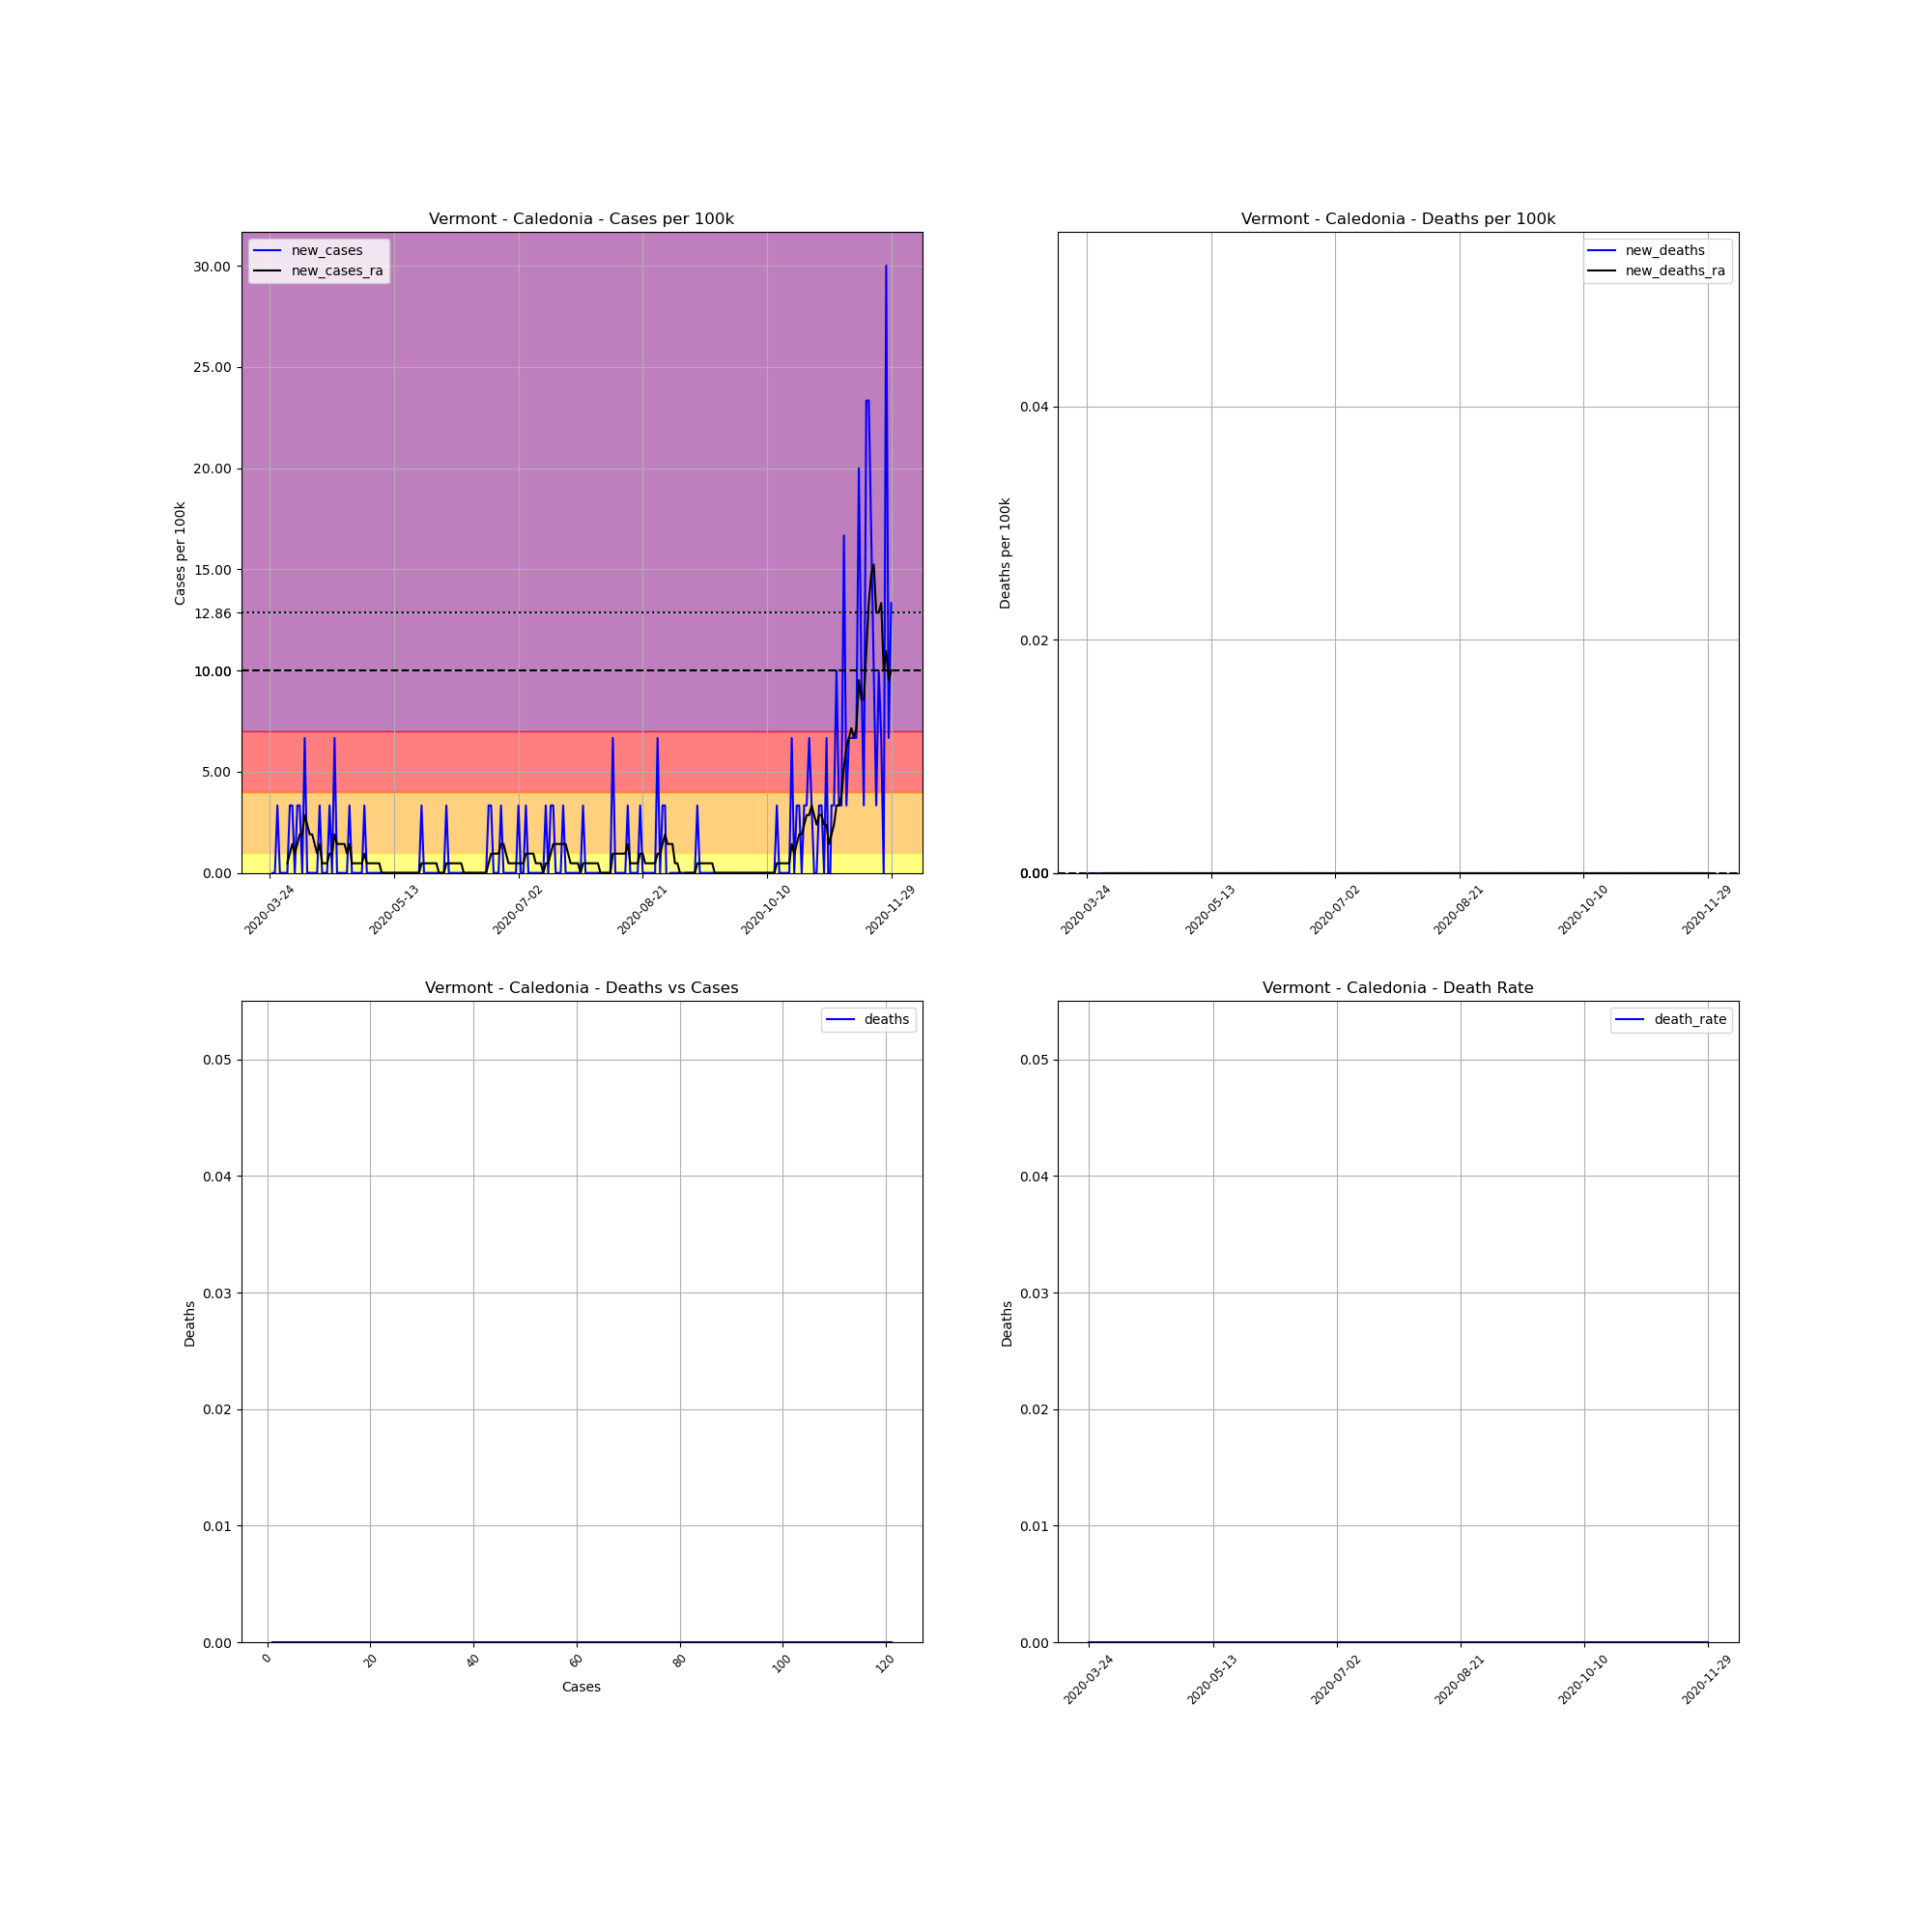

Data behind this chart, as committed beside it:
, date, county, state, fips, cases, deaths, COUNTY, STNAME, CTYNAME, POPESTIMATE2019, cases_per_100k, deaths_per_100k, death_rate, new_cases, new_deaths, new_cases_ra, new_deaths_ra
340384, 2020-03-24, Caledonia, Vermont, 50005, 1, 0.0, 5, Vermont, Caledonia, 29993, 3.334, 0.0, 0.0, , , , 
340385, 2020-03-25, Caledonia, Vermont, 50005, 1, 0.0, 5, Vermont, Caledonia, 29993, 3.334, 0.0, 0.0, 0.0, 0.0, , 
340386, 2020-03-26, Caledonia, Vermont, 50005, 1, 0.0, 5, Vermont, Caledonia, 29993, 3.334, 0.0, 0.0, 0.0, 0.0, , 
340387, 2020-03-27, Caledonia, Vermont, 50005, 2, 0.0, 5, Vermont, Caledonia, 29993, 6.668, 0.0, 0.0, 3.334, 0.0, , 
340388, 2020-03-28, Caledonia, Vermont, 50005, 2, 0.0, 5, Vermont, Caledonia, 29993, 6.668, 0.0, 0.0, 0.0, 0.0, , 
340389, 2020-03-29, Caledonia, Vermont, 50005, 2, 0.0, 5, Vermont, Caledonia, 29993, 6.668, 0.0, 0.0, 0.0, 0.0, , 
340390, 2020-03-30, Caledonia, Vermont, 50005, 2, 0.0, 5, Vermont, Caledonia, 29993, 6.668, 0.0, 0.0, 0.0, 0.0, , 
340391, 2020-03-31, Caledonia, Vermont, 50005, 2, 0.0, 5, Vermont, Caledonia, 29993, 6.668, 0.0, 0.0, 0.0, 0.0, 0.4763, 0.0
340392, 2020-04-01, Caledonia, Vermont, 50005, 3, 0.0, 5, Vermont, Caledonia, 29993, 10, 0.0, 0.0, 3.334, 0.0, 0.9526, 0.0
340393, 2020-04-02, Caledonia, Vermont, 50005, 4, 0.0, 5, Vermont, Caledonia, 29993, 13.34, 0.0, 0.0, 3.334, 0.0, 1.429, 0.0
340394, 2020-04-03, Caledonia, Vermont, 50005, 4, 0.0, 5, Vermont, Caledonia, 29993, 13.34, 0.0, 0.0, 0.0, 0.0, 0.9526, 0.0
340395, 2020-04-04, Caledonia, Vermont, 50005, 5, 0.0, 5, Vermont, Caledonia, 29993, 16.67, 0.0, 0.0, 3.334, 0.0, 1.429, 0.0
340396, 2020-04-05, Caledonia, Vermont, 50005, 6, 0.0, 5, Vermont, Caledonia, 29993, 20, 0.0, 0.0, 3.334, 0.0, 1.905, 0.0
340397, 2020-04-06, Caledonia, Vermont, 50005, 6, 0.0, 5, Vermont, Caledonia, 29993, 20, 0.0, 0.0, 0.0, 0.0, 1.905, 0.0
340398, 2020-04-07, Caledonia, Vermont, 50005, 8, 0.0, 5, Vermont, Caledonia, 29993, 26.67, 0.0, 0.0, 6.668, 0.0, 2.858, 0.0
340399, 2020-04-08, Caledonia, Vermont, 50005, 8, 0.0, 5, Vermont, Caledonia, 29993, 26.67, 0.0, 0.0, 0.0, 0.0, 2.382, 0.0
340400, 2020-04-09, Caledonia, Vermont, 50005, 8, 0.0, 5, Vermont, Caledonia, 29993, 26.67, 0.0, 0.0, 0.0, 0.0, 1.905, 0.0
340401, 2020-04-10, Caledonia, Vermont, 50005, 8, 0.0, 5, Vermont, Caledonia, 29993, 26.67, 0.0, 0.0, 0.0, 0.0, 1.905, 0.0
340402, 2020-04-11, Caledonia, Vermont, 50005, 8, 0.0, 5, Vermont, Caledonia, 29993, 26.67, 0.0, 0.0, 0.0, 0.0, 1.429, 0.0
340403, 2020-04-12, Caledonia, Vermont, 50005, 8, 0.0, 5, Vermont, Caledonia, 29993, 26.67, 0.0, 0.0, 0.0, 0.0, 0.9526, 0.0
340404, 2020-04-13, Caledonia, Vermont, 50005, 9, 0.0, 5, Vermont, Caledonia, 29993, 30.01, 0.0, 0.0, 3.334, 0.0, 1.429, 0.0
340405, 2020-04-14, Caledonia, Vermont, 50005, 9, 0.0, 5, Vermont, Caledonia, 29993, 30.01, 0.0, 0.0, 0.0, 0.0, 0.4763, 0.0
340406, 2020-04-15, Caledonia, Vermont, 50005, 9, 0.0, 5, Vermont, Caledonia, 29993, 30.01, 0.0, 0.0, 0.0, 0.0, 0.4763, 0.0
340407, 2020-04-16, Caledonia, Vermont, 50005, 9, 0.0, 5, Vermont, Caledonia, 29993, 30.01, 0.0, 0.0, 0.0, 0.0, 0.4763, 0.0
340408, 2020-04-17, Caledonia, Vermont, 50005, 10, 0.0, 5, Vermont, Caledonia, 29993, 33.34, 0.0, 0.0, 3.334, 0.0, 0.9526, 0.0
340409, 2020-04-18, Caledonia, Vermont, 50005, 10, 0.0, 5, Vermont, Caledonia, 29993, 33.34, 0.0, 0.0, 0.0, 0.0, 0.9526, 0.0
340410, 2020-04-19, Caledonia, Vermont, 50005, 12, 0.0, 5, Vermont, Caledonia, 29993, 40.01, 0.0, 0.0, 6.668, 0.0, 1.905, 0.0
340411, 2020-04-20, Caledonia, Vermont, 50005, 12, 0.0, 5, Vermont, Caledonia, 29993, 40.01, 0.0, 0.0, 0.0, 0.0, 1.429, 0.0
340412, 2020-04-21, Caledonia, Vermont, 50005, 12, 0.0, 5, Vermont, Caledonia, 29993, 40.01, 0.0, 0.0, 0.0, 0.0, 1.429, 0.0
340413, 2020-04-22, Caledonia, Vermont, 50005, 12, 0.0, 5, Vermont, Caledonia, 29993, 40.01, 0.0, 0.0, 0.0, 0.0, 1.429, 0.0
340414, 2020-04-23, Caledonia, Vermont, 50005, 12, 0.0, 5, Vermont, Caledonia, 29993, 40.01, 0.0, 0.0, 0.0, 0.0, 1.429, 0.0
340415, 2020-04-24, Caledonia, Vermont, 50005, 12, 0.0, 5, Vermont, Caledonia, 29993, 40.01, 0.0, 0.0, 0.0, 0.0, 0.9526, 0.0
340416, 2020-04-25, Caledonia, Vermont, 50005, 13, 0.0, 5, Vermont, Caledonia, 29993, 43.34, 0.0, 0.0, 3.334, 0.0, 1.429, 0.0
340417, 2020-04-26, Caledonia, Vermont, 50005, 13, 0.0, 5, Vermont, Caledonia, 29993, 43.34, 0.0, 0.0, 0.0, 0.0, 0.4763, 0.0
340418, 2020-04-27, Caledonia, Vermont, 50005, 13, 0.0, 5, Vermont, Caledonia, 29993, 43.34, 0.0, 0.0, 0.0, 0.0, 0.4763, 0.0
340419, 2020-04-28, Caledonia, Vermont, 50005, 13, 0.0, 5, Vermont, Caledonia, 29993, 43.34, 0.0, 0.0, 0.0, 0.0, 0.4763, 0.0
340420, 2020-04-29, Caledonia, Vermont, 50005, 13, 0.0, 5, Vermont, Caledonia, 29993, 43.34, 0.0, 0.0, 0.0, 0.0, 0.4763, 0.0
340421, 2020-04-30, Caledonia, Vermont, 50005, 13, 0.0, 5, Vermont, Caledonia, 29993, 43.34, 0.0, 0.0, 0.0, 0.0, 0.4763, 0.0
340422, 2020-05-01, Caledonia, Vermont, 50005, 14, 0.0, 5, Vermont, Caledonia, 29993, 46.68, 0.0, 0.0, 3.334, 0.0, 0.9526, 0.0
340423, 2020-05-02, Caledonia, Vermont, 50005, 14, 0.0, 5, Vermont, Caledonia, 29993, 46.68, 0.0, 0.0, 0.0, 0.0, 0.4763, 0.0
340424, 2020-05-03, Caledonia, Vermont, 50005, 14, 0.0, 5, Vermont, Caledonia, 29993, 46.68, 0.0, 0.0, 0.0, 0.0, 0.4763, 0.0
340425, 2020-05-04, Caledonia, Vermont, 50005, 14, 0.0, 5, Vermont, Caledonia, 29993, 46.68, 0.0, 0.0, 0.0, 0.0, 0.4763, 0.0
340426, 2020-05-05, Caledonia, Vermont, 50005, 14, 0.0, 5, Vermont, Caledonia, 29993, 46.68, 0.0, 0.0, 0.0, 0.0, 0.4763, 0.0
340427, 2020-05-06, Caledonia, Vermont, 50005, 14, 0.0, 5, Vermont, Caledonia, 29993, 46.68, 0.0, 0.0, 0.0, 0.0, 0.4763, 0.0
340428, 2020-05-07, Caledonia, Vermont, 50005, 14, 0.0, 5, Vermont, Caledonia, 29993, 46.68, 0.0, 0.0, 0.0, 0.0, 0.4763, 0.0
340429, 2020-05-08, Caledonia, Vermont, 50005, 14, 0.0, 5, Vermont, Caledonia, 29993, 46.68, 0.0, 0.0, 0.0, 0.0, 2.5376526277146434e-16, 0.0
340430, 2020-05-09, Caledonia, Vermont, 50005, 14, 0.0, 5, Vermont, Caledonia, 29993, 46.68, 0.0, 0.0, 0.0, 0.0, 2.5376526277146434e-16, 0.0
340431, 2020-05-10, Caledonia, Vermont, 50005, 14, 0.0, 5, Vermont, Caledonia, 29993, 46.68, 0.0, 0.0, 0.0, 0.0, 2.5376526277146434e-16, 0.0
340432, 2020-05-11, Caledonia, Vermont, 50005, 14, 0.0, 5, Vermont, Caledonia, 29993, 46.68, 0.0, 0.0, 0.0, 0.0, 2.5376526277146434e-16, 0.0
340433, 2020-05-12, Caledonia, Vermont, 50005, 14, 0.0, 5, Vermont, Caledonia, 29993, 46.68, 0.0, 0.0, 0.0, 0.0, 2.5376526277146434e-16, 0.0
340434, 2020-05-13, Caledonia, Vermont, 50005, 14, 0.0, 5, Vermont, Caledonia, 29993, 46.68, 0.0, 0.0, 0.0, 0.0, 2.5376526277146434e-16, 0.0
340435, 2020-05-14, Caledonia, Vermont, 50005, 14, 0.0, 5, Vermont, Caledonia, 29993, 46.68, 0.0, 0.0, 0.0, 0.0, 2.5376526277146434e-16, 0.0
340436, 2020-05-15, Caledonia, Vermont, 50005, 14, 0.0, 5, Vermont, Caledonia, 29993, 46.68, 0.0, 0.0, 0.0, 0.0, 2.5376526277146434e-16, 0.0
340437, 2020-05-16, Caledonia, Vermont, 50005, 14, 0.0, 5, Vermont, Caledonia, 29993, 46.68, 0.0, 0.0, 0.0, 0.0, 2.5376526277146434e-16, 0.0
340438, 2020-05-17, Caledonia, Vermont, 50005, 14, 0.0, 5, Vermont, Caledonia, 29993, 46.68, 0.0, 0.0, 0.0, 0.0, 2.5376526277146434e-16, 0.0
340439, 2020-05-18, Caledonia, Vermont, 50005, 14, 0.0, 5, Vermont, Caledonia, 29993, 46.68, 0.0, 0.0, 0.0, 0.0, 2.5376526277146434e-16, 0.0
340440, 2020-05-19, Caledonia, Vermont, 50005, 14, 0.0, 5, Vermont, Caledonia, 29993, 46.68, 0.0, 0.0, 0.0, 0.0, 2.5376526277146434e-16, 0.0
340441, 2020-05-20, Caledonia, Vermont, 50005, 14, 0.0, 5, Vermont, Caledonia, 29993, 46.68, 0.0, 0.0, 0.0, 0.0, 2.5376526277146434e-16, 0.0
340442, 2020-05-21, Caledonia, Vermont, 50005, 14, 0.0, 5, Vermont, Caledonia, 29993, 46.68, 0.0, 0.0, 0.0, 0.0, 2.5376526277146434e-16, 0.0
340443, 2020-05-22, Caledonia, Vermont, 50005, 14, 0.0, 5, Vermont, Caledonia, 29993, 46.68, 0.0, 0.0, 0.0, 0.0, 2.5376526277146434e-16, 0.0
... 191 more rows
